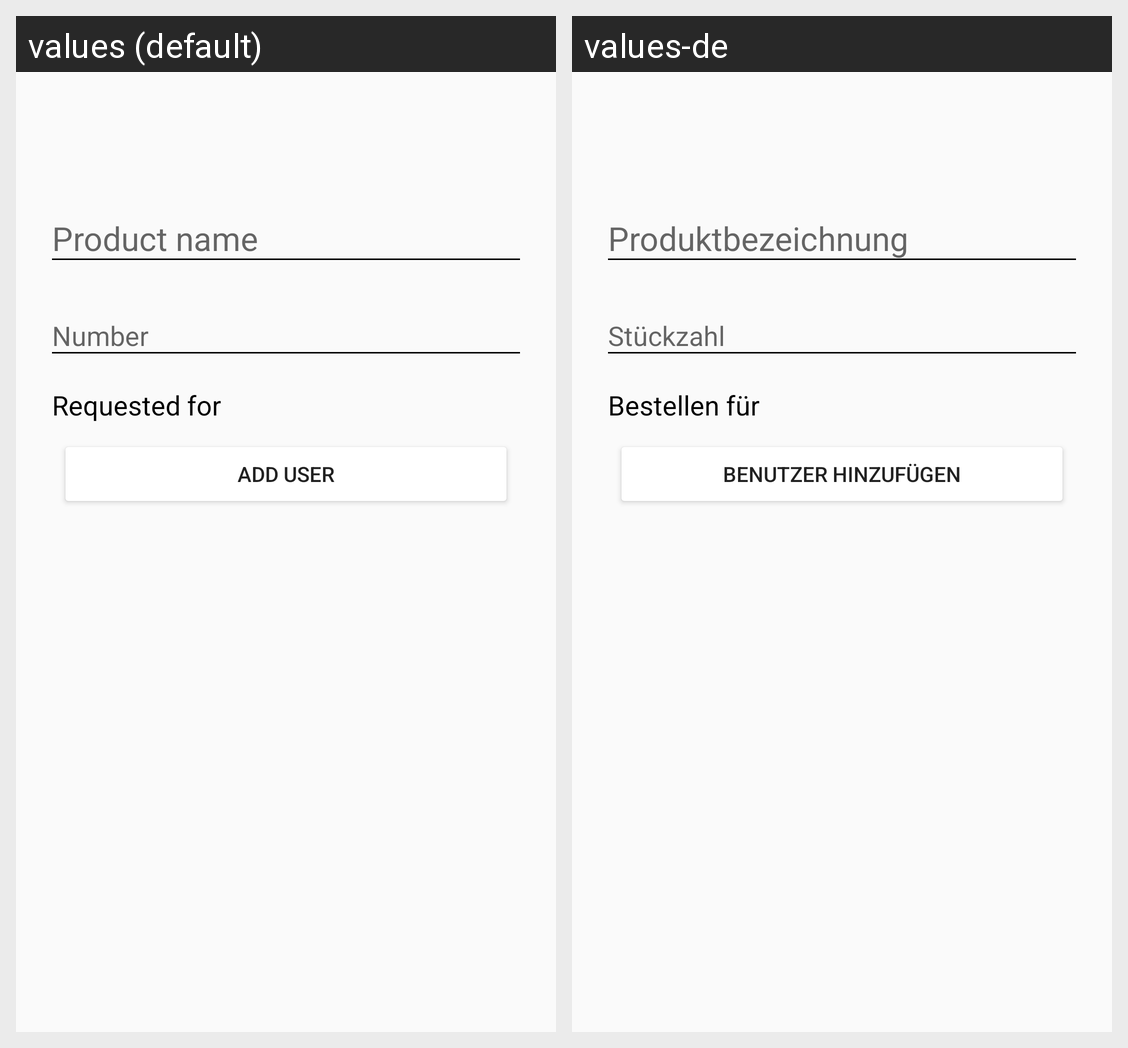

For this localized Android screen grid, give each drawn string resource with its value in every locale shown.
Android screen res/layout/activity_add_item.xml rendered under 2 locales, left to right: values (default), values-de. Device: Nexus 5 (rendered at 1080×1920; each locale shown at half size, 540×960, under a caption strip naming it); theme AppTheme.
Strings drawn on this screen, with the default value and each locale's value (text and hints the layout hard-codes, and strings that could not be matched under every locale, appear in the picture but are not listed):

add_item_requested_for_hint
  values: Requested for
  values-de: Bestellen für

add_item_add_requested_for_label
  values: Add User
  values-de: Benutzer hinzufügen
